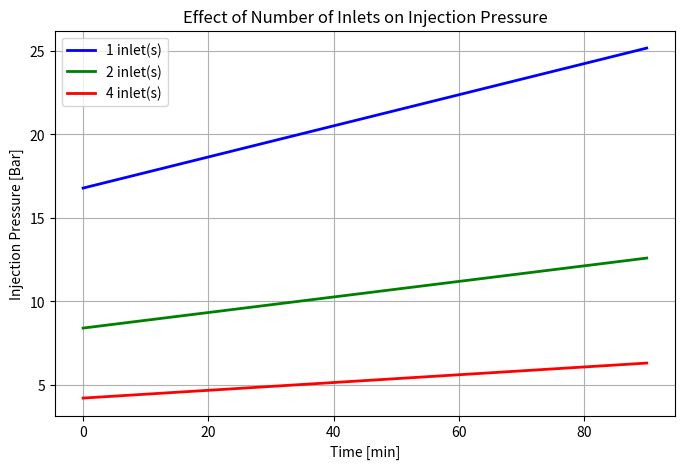

Write the Python code that produced this figure.
import numpy as np
import matplotlib.pyplot as plt

# ----------------------------
# Given parameters
# ----------------------------
L = 1.0  # m, total flow length
A = 0.25  # m^2, cross-sectional area
K = 3.31e-12  # m^2, permeability
t_total = 90  # min, gelation time
eta0 = 0.03  # Pa.s, initial viscosity
eta_final = 0.045  # Pa.s, final viscosity

# Mold volume and total flow rate
V_mold = A * L  # m^3
t_sec = t_total * 60  # s
Q = V_mold / t_sec  # m^3/s

# ----------------------------
# Time array
# ----------------------------
t = np.linspace(0, t_total, 100)

# Viscosity over time
eta = eta0 + (eta_final - eta0) * (t / t_total)

# ----------------------------
# Number of inlets to compare
# ----------------------------
inlets = [1, 2, 4]
colors = ['blue', 'green', 'red']

plt.figure(figsize=(8, 5))

for i, n in enumerate(inlets):
    L_eff = L / n  # effective flow length for each inlet
    dP_dL = eta * Q / (K * A)  # pressure gradient [Pa/m]
    dP = dP_dL * L_eff  # total pressure per inlet [Pa]
    dP_bar = dP / 1e5  # convert to Bar

    plt.plot(t, dP_bar, color=colors[i], linewidth=2, label=f'{n} inlet(s)')

# ----------------------------
# Plot formatting
# ----------------------------
plt.xlabel("Time [min]")
plt.ylabel("Injection Pressure [Bar]")
plt.title("Effect of Number of Inlets on Injection Pressure")
plt.grid(True)
plt.legend()
plt.show()
